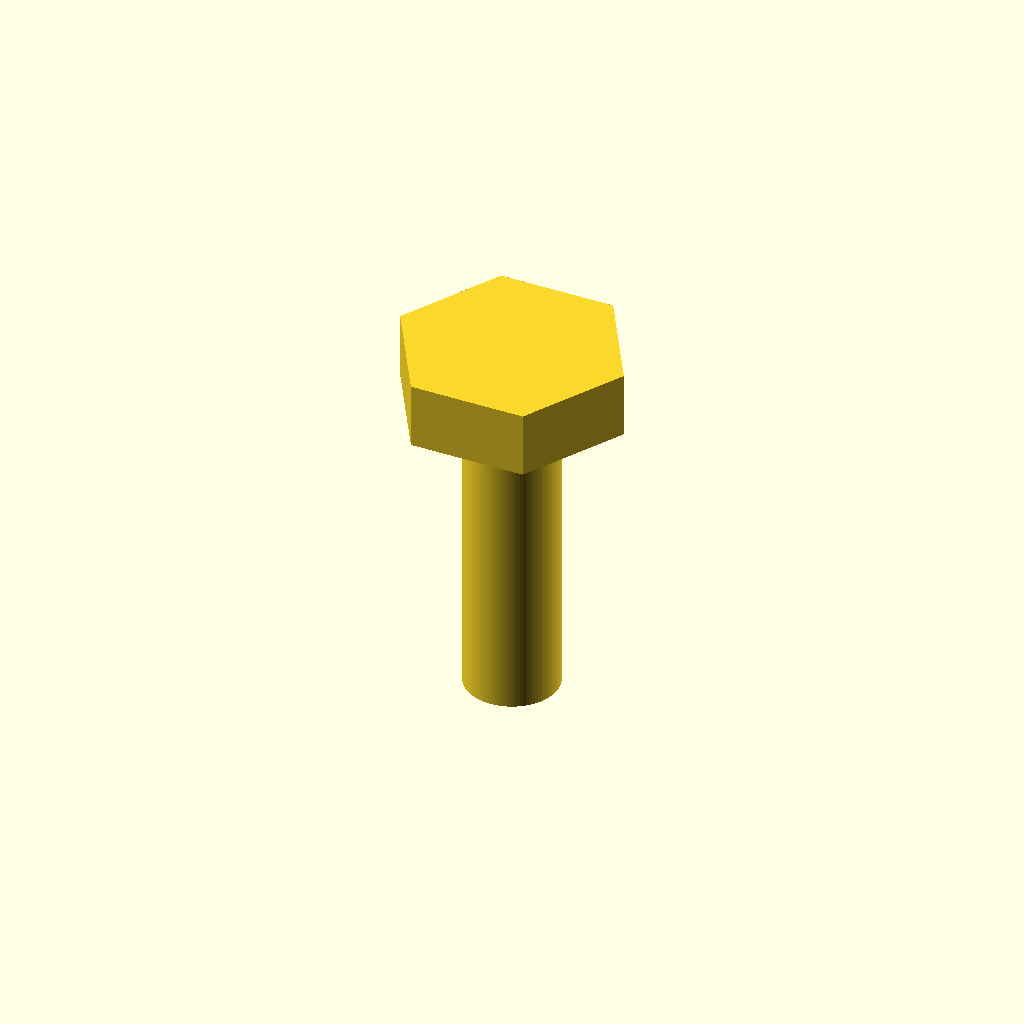
Cell 1 — every parameter at its default value.
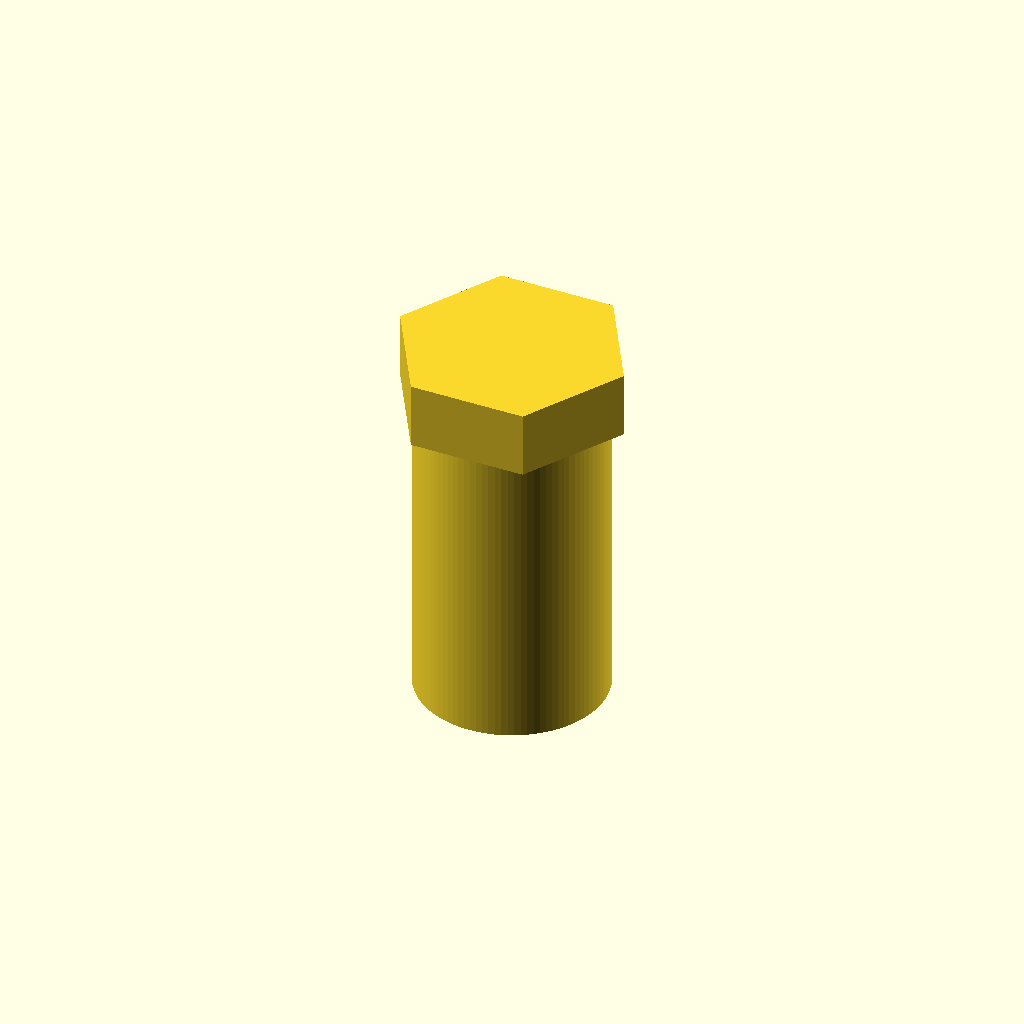
Cell 2 — shaft_d set to 6, the other parameters unchanged.
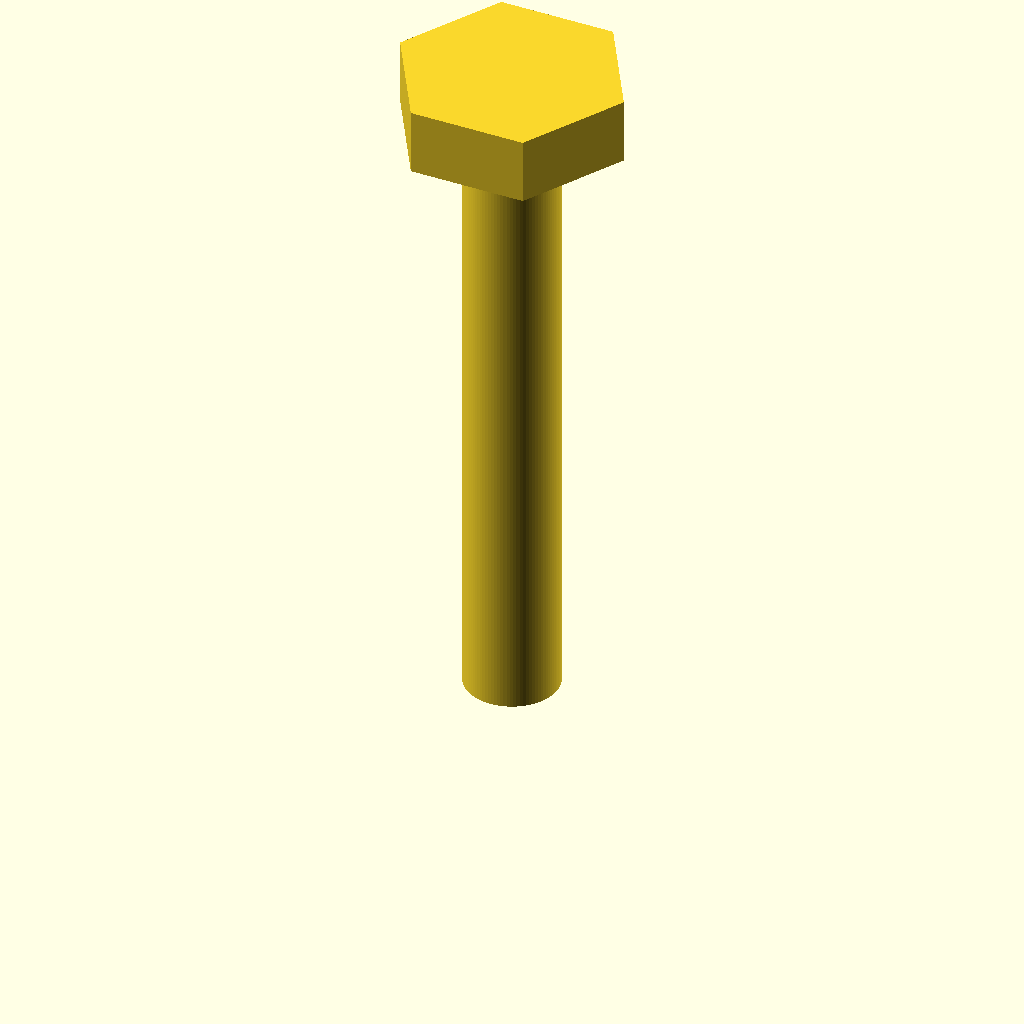
Cell 3 — length set to 20, the other parameters unchanged.
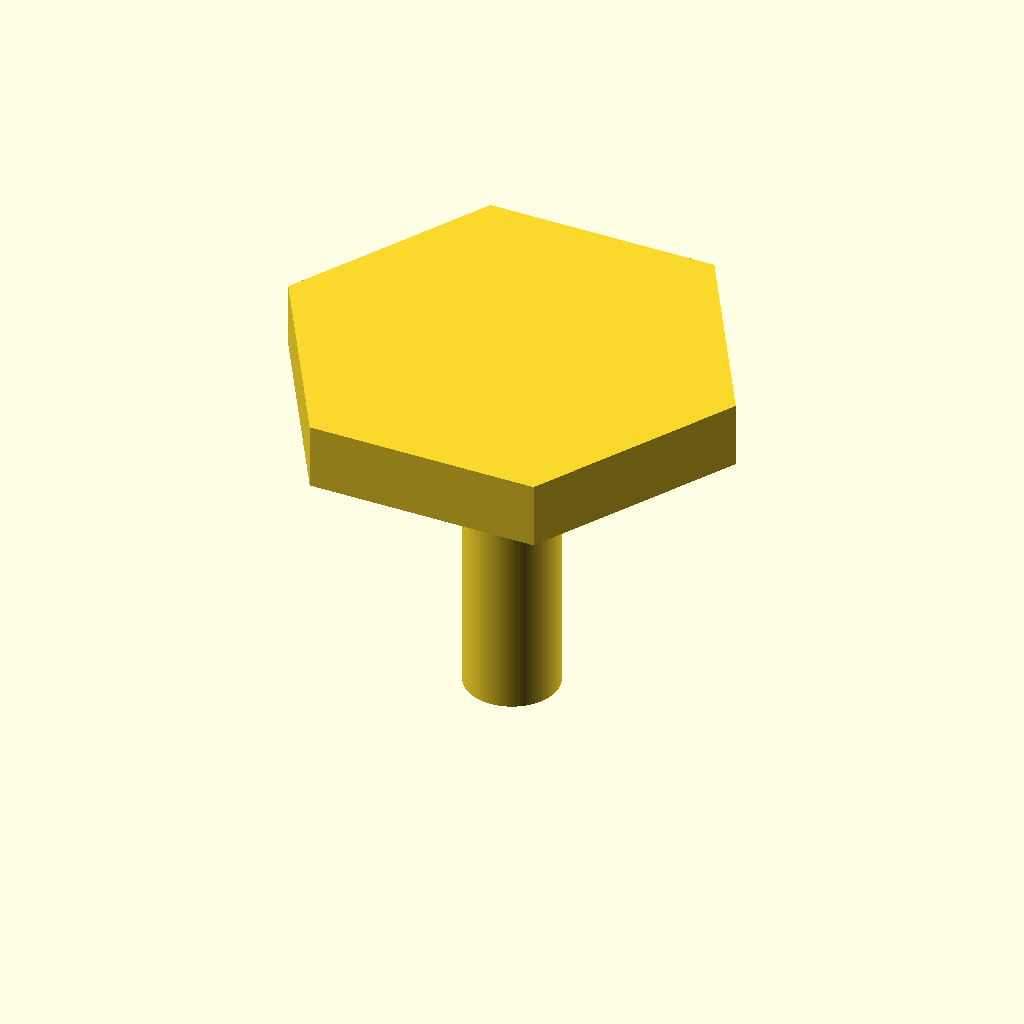
Cell 4: head_flat_d = 12.8 (everything else at default).
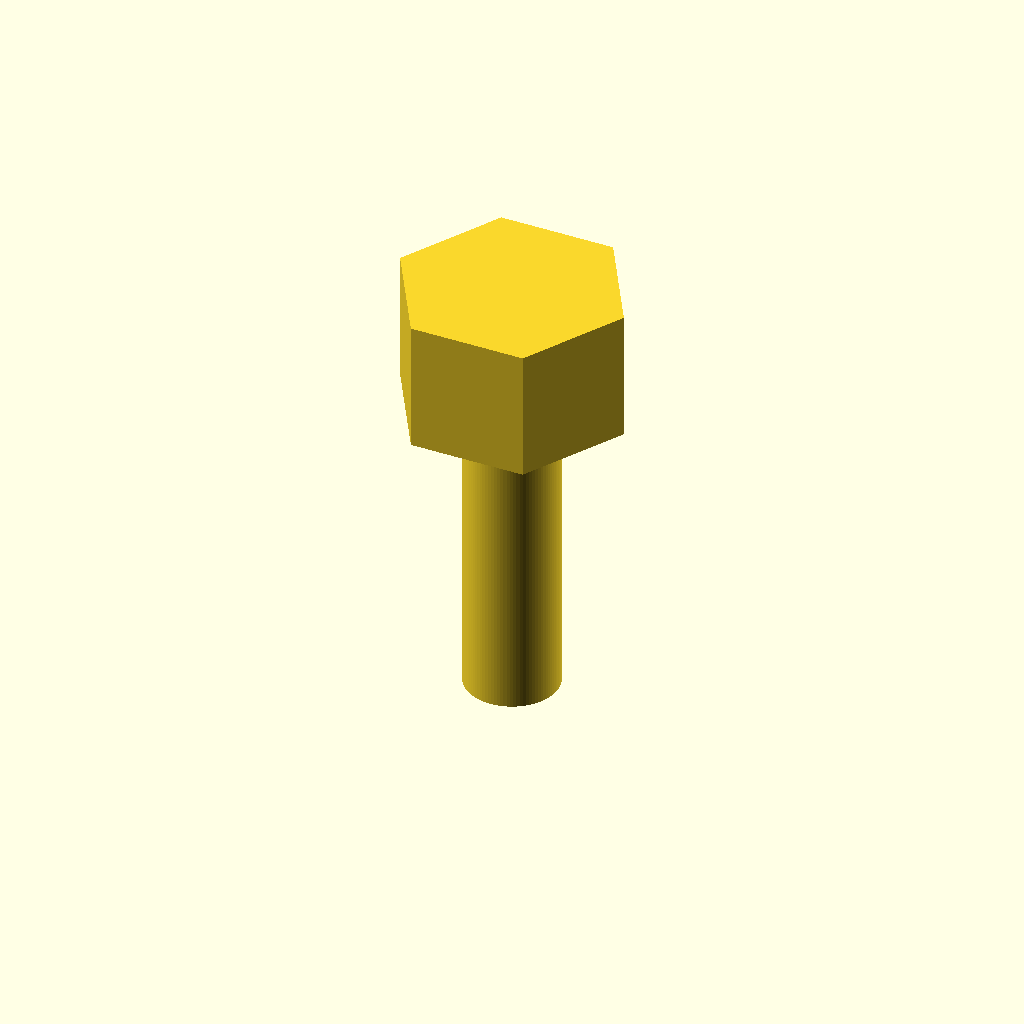
Cell 5: head_h = 4.25 (everything else at default).
One fixed orthographic camera (rotation 55°, 0°, 25°; colour scheme Cornfield) for every cell.
Source of the model, additional_study/matched_effort/results/direct_repair/scad/screw__M3_hex_screw.scad:
$fn = 96;

shaft_d = 3.0;
length = 10.0;

head_flat_d = 6.4;      // across flats
head_h = 2.125;

module hex_prism(af, h) {
    // Regular hexagon: across-flats = 2*apothem = af
    // Circumradius R = af / sqrt(3)
    R = af / sqrt(3);
    linear_extrude(height = h)
        polygon(points = [for (i = [0:5]) [R*cos(60*i), R*sin(60*i)]]);
}

union() {
    // Shaft
    cylinder(d = shaft_d, h = length);

    // Hex head on top
    translate([0,0,length])
        hex_prism(head_flat_d, head_h);
}
Parameter table extracted from the source (name, type, default, range or options):
shaft_d: number, default 3
length: number, default 10
head_flat_d: number, default 6.4
head_h: number, default 2.125
